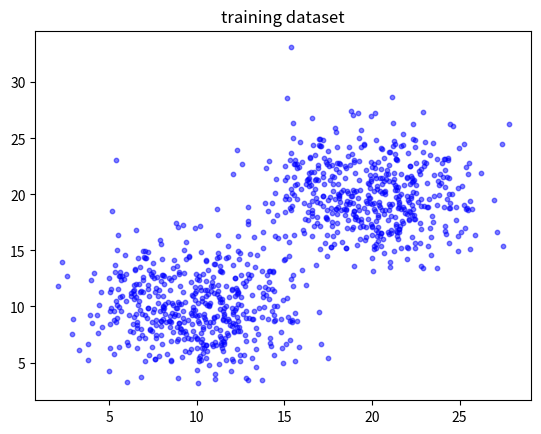
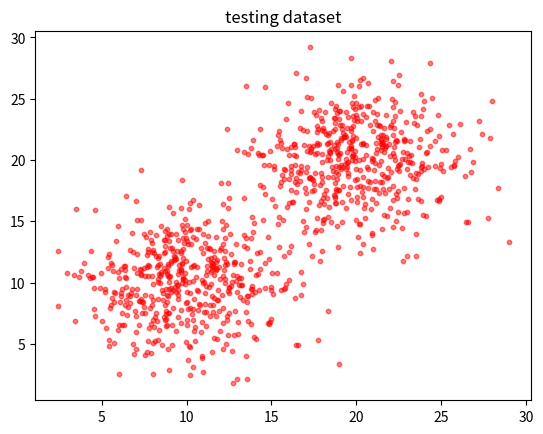
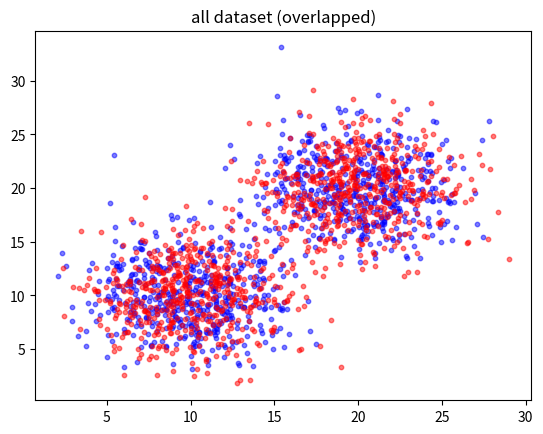

Recreate these plots in Python, in order.
import matplotlib.pyplot as plt
import numpy as np
import random

c1 = np.array([[10, 10]])
c2 = np.array([[20, 20]])

N = 500
u1 = 3.0 * np.random.randn(N, 2)
u2 = 3.0 * np.random.randn(N, 2)

def input_plot(g1, g2, title, color):
    plt.title(title)
    plt.scatter(g1[:, 0], g1[:, 1], s=10, color=color[0], alpha=0.5)
    plt.scatter(g2[:, 0], g2[:, 1], s=10, color=color[1], alpha=0.5)
    plt.show()


input_plot(c1+u1, c2+u1, title='training dataset', color=('blue', 'blue'))
input_plot(c1+u2, c2+u2, title='testing dataset', color=('red', 'red'))
input_plot(np.concatenate((c1+u1, c2+u1), axis=0), np.concatenate((c1+u2, c2+u2), axis=0),
           title="all dataset (overlapped)", color=('blue', 'red'))
